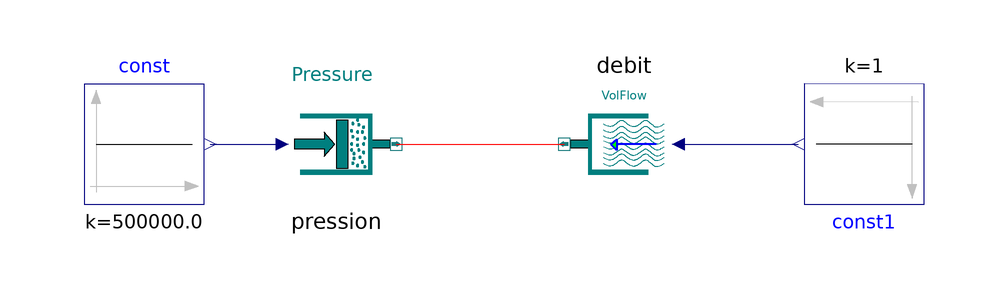

This picture is the connection diagram that the Modelica source below describes through its graphical annotations.

model Sources
          Components.Sources.FlowVolumetric debit annotation(
            Placement(transformation(extent = {{-10, -10}, {10, 10}}, rotation = 180, origin = {10, 10})));
          Components.Sources.Pressure pression annotation(
            Placement(transformation(extent = {{-48, 0}, {-28, 20}})));
          Modelica.Blocks.Sources.Constant const(k = 5e5) annotation(
            Placement(transformation(extent = {{-80, 0}, {-60, 20}})));
          Modelica.Blocks.Sources.Constant const1(k = 1) annotation(
            Placement(transformation(extent = {{-10, -10}, {10, 10}}, rotation = 180, origin = {50, 10})));
        equation
          connect(pression.port_B, debit.port_B) annotation(
            Line(points = {{-28, 10}, {-14, 10}, {-14, 10}, {0, 10}}, color = {255, 0, 0}, smooth = Smooth.None));
          connect(const.y, pression.signal) annotation(
            Line(points = {{-59, 10}, {-47, 10}}, color = {0, 0, 127}, smooth = Smooth.None));
          connect(debit.signal, const1.y) annotation(
            Line(points = {{19, 10}, {24, 10}, {24, 10}, {29, 10}, {29, 10}, {39, 10}}, color = {0, 0, 127}, smooth = Smooth.None));
          annotation(
            Diagram(coordinateSystem(preserveAspectRatio = true, extent = {{-100, -100}, {100, 100}}), graphics));
        end Sources;